Run: headless pygame with SDL's dummy video driver; simulated clock (each Clock.tick advances the game by its frame time, no real sleeping); random seed 0; keys injected as events and as key.get_pressed() state; mouse plan: one left click at the window centre at the start of phase 2, then a move to the lower-right quarter at the start of phase 3.
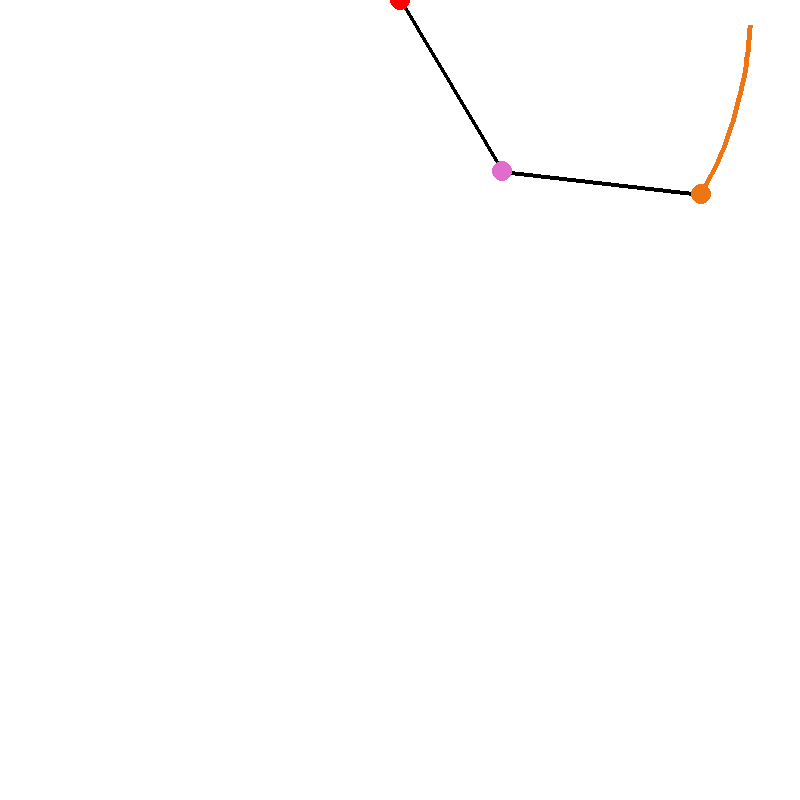
Frame 1 of 4 · flips 1–60 · no input
Frame 2 of 4 · flips 61–180 · clicked the window centre · tapped SPACE, RETURN · held RIGHT (→), D · screen unchanged from frame 1, image omitted
Frame 3 of 4 · flips 181–300 · moved the mouse to the lower-right quarter · held DOWN (↓), S · screen unchanged from frame 2, image omitted
Frame 4 of 4 · flips 301–420 · held LEFT (←), A, UP (↑), W · screen unchanged from frame 3, image omitted

The pygame program that drew these frames:

import pygame as pg
from math import *
import random

vec = pg.Vector2


GRAVITY = 0.25
WIDTH = 800
HEIGHT = 800
TITLE = 'Langrnagian Pendulum'
FPS = 120
WHITE = (255, 255, 255, 255)
BLACK = (0, 0, 0, 255)
YELLOW = (255, 255, 0, 255)
GREEN = (0, 255, 0, 255)
RED = (255, 0, 0, 255)
BLUE = (0, 0, 255, 255)
PIVOT = (400, 0)
PIVOT_R = 10
LENGTH = 200
BOB_R = 10
LINE_W = 4
N_BALLS = [2, 2]
L_COLOR = [BLACK, BLUE]
THRESHOLD = 10
P_DESINTEGRATION = 0
PARTICLE_WIDTH = 5
FRICTION = 1
SELECTION_THREASHOLD = 10
STARTING_ANGLES = [[1, 2], [1, 2]]


def change(c):
    *arr, a = [x / 255 for x in c]
    return [round((x * a + 1 * (1 - a)) * 255) for x in arr]


class Pendulum:
    def __init__(self, game, n, i, t):
        self.id = i
        self.game = game
        self.balls = []
        self.length = LENGTH
        self.particles = []
        self.n_balls = n
        self.writing_balls = n
        self.line_color = L_COLOR[self.id]
        self.starting_angle = t
        self.pivot = Pivot(self.game, self)
        self.balls.append(self.pivot)
        for i in range(self.n_balls):
            self.balls.append(Ball(self.game, self.balls[i], self.length, self, i, self.starting_angle[i]))
        # self.balls[len(self.balls) - 1].id = 'lastball'

    def update(self):
        i = 0
        for ball in self.balls:
            ball.update()
            if ball.id == self.n_balls - 1:
                i += 1
                self.particles.append((ball.position, ball.color))
        self.writing_balls = i

    def draw(self):
        index = 0
        for particle in self.particles:
            pos, color = particle
            r, gr, b, a = color
            newcolor = (r, gr, b, a - P_DESINTEGRATION)
            self.particles[index] = (pos, newcolor)
            if newcolor[3] < 0:
                self.particles.pop(index)
            else:
                cr = change(newcolor)
                if index > self.writing_balls:
                    pg.draw.line(self.game.screen, cr, pos, self.particles[index-self.writing_balls][0], PARTICLE_WIDTH)
            index += 1
        for ball in reversed(self.balls):
            ball.draw()


class Pivot:
    def __init__(self, game, p):
        self.pendulum = p
        self.id = 'pivot'
        self.position = vec(PIVOT)
        self.game = game
        self.theta = pi / 4
        self.thetavel = 0
        self.thetaacc = 0
        self.length = 0

    def update(self):
        pass

    def draw(self):
        pg.draw.circle(self.game.screen, RED, self.position, PIVOT_R)


class Ball:
    def __init__(self, game, a, x, p, i, t=None):
        self.pendulum = p
        self.id = i
        if t is None:
            self.theta = random.randint(0, 300)/100
        else:
            self.theta = t
        self.position = a.position + vec(x*sin(self.theta), x*cos(self.theta))
        self.game = game
        self.thetavel = 0
        self.thetaacc = 0
        self.pivot = a
        self.length = x  # (self.position - self.pivot.position).length()
        self.color = (random.randint(10, 255), random.randint(10, 255), random.randint(10, 255), 255)

    def update(self):
        self.thetaacc = -(self.game.gravity / self.length) * sin(self.theta)
        self.thetavel += self.thetaacc
        self.theta += self.thetavel
        self.thetavel *= FRICTION
        self.position = vec(self.length * sin(self.theta), self.length * cos(self.theta)) + self.pivot.position

    def draw(self):
        pg.draw.line(self.game.screen, self.pendulum.line_color, self.position, self.pivot.position, LINE_W)
        pg.draw.circle(self.game.screen, self.color, self.position, BOB_R)


class Game:
    def __init__(self):
        pg.init()
        pg.mixer.init()
        self.screen = pg.display.set_mode((WIDTH, HEIGHT))
        pg.display.set_caption(TITLE)
        self.clock = pg.time.Clock()
        self.gravity = GRAVITY
        self.running = True
        self.playing = True
        self.selected_ball = None
        self.wait = False
        self.mousepressed = None
        self.pendulums = []
        self.selected_pendulum = None

    def new(self):
        # start a new game
        i = 0
        if N_BALLS is not int:
            for n in N_BALLS:
                pendulum = Pendulum(self, n, i, STARTING_ANGLES[i])
                self.pendulums.append(pendulum)
                i += 1
        else:
            pendulum = Pendulum(self, N_BALLS, i, STARTING_ANGLES)
            self.pendulums.append(pendulum)
        self.run()

    def run(self):
        # Game Loop
        self.playing = True
        while self.playing:
            self.clock.tick(FPS)
            self.events()
            if not self.wait:
                self.update()
            self.draw()
            pg.display.flip()
            pg.display.update()

    def update(self):
        # Game Loop - Update
        for pendulum in self.pendulums:
            pendulum.update()
        pass

    def events(self):
        # Game Loop - events
        click = pg.mouse.get_pressed(3)
        for event in pg.event.get():
            # check for closing window
            if event.type == pg.QUIT:
                if self.playing:
                    self.playing = False
                self.running = False
            if event.type == pg.MOUSEBUTTONDOWN:
                self.mousepressed = pg.mouse.get_pressed(3)
                if self.mousepressed[0] and self.wait:
                    self.selected_ball = None
                    self.selected_pendulum = None
                    mouse = vec(pg.mouse.get_pos())
                    points = []
                    indexes = []
                    ids = []
                    index = 0
                    for pendulum in self.pendulums:
                        for ball in pendulum.balls:
                            indexes.append(index)
                            points.append(ball.position)
                            ids.append(pendulum.id)
                            index += 1
                    d = [(point - mouse).length() for point in points]
                    if min(d) < SELECTION_THREASHOLD + BOB_R:
                        selected_ball_index = indexes[d.index(min(d))]
                        self.selected_pendulum = self.pendulums[ids[d.index(min(d))]]
                        self.selected_ball = self.selected_pendulum.balls[selected_ball_index]
                    else:
                        self.wait = False
                elif self.mousepressed[0] and not self.wait:
                    self.wait = True

            '''if event.type == pg.KEYDOWN:
                if event.key == pg.K_p:
                    self.wait = True
                if event.key == pg.K_r:
                    self.wait = False'''
        if click[0] and self.wait and self.selected_ball is not None:
            self.selected_ball.position = vec(pg.mouse.get_pos())
            if self.selected_ball.id != 'pivot':
                self.selected_ball.theta = ((self.selected_ball.position -
                                             self.selected_ball.pivot.position).angle_to(vec(0, 1))) * pi / 180
                self.selected_ball.length = (self.selected_ball.position -
                                             self.selected_ball.pivot.position).length()
                self.selected_ball.thetaacc = 0
                self.selected_ball.thetavel = 0
            for ball in self.selected_pendulum.balls:
                if ball.id != 'pivot' and ball != self.selected_ball:
                    length = vec(ball.length * sin(ball.theta), ball.length * cos(ball.theta))
                    ball.position = length + ball.pivot.position
            for pendulum in self.pendulums:
                pendulum.particles = []

    def draw(self):
        # Game Loop - draw
        self.screen.fill(WHITE)
        for pendulum in reversed(self.pendulums):
            pendulum.draw()


g = Game()
while g.running:
    g.new()

pg.quit()
